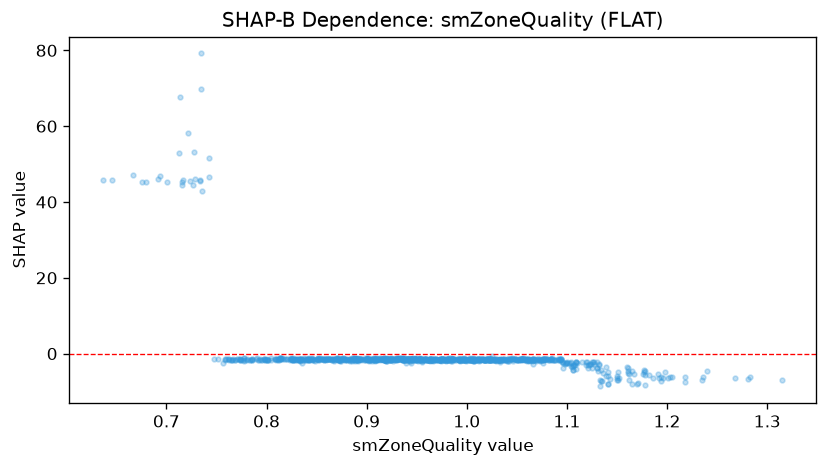

Values plotted in this chart, from the file beside it:
feature_value, shap_value
1.24, -4.488
0.943, -1.953
0.924, -1.609
1.065, -1.91
1.132, -2.91
1.029, -1.91
1.012, -1.877
0.943, -1.83
0.92, -1.848
0.667, 47.03
0.777, -1.72
0.728, 53.27
0.743, 51.67
0.769, -1.819
0.888, -1.884
0.848, -1.852
0.801, -1.575
0.825, -1.557
0.804, -1.609
0.888, -1.534
0.946, -1.592
0.862, -1.509
0.878, -1.797
0.919, -1.928
0.919, -1.857
0.713, 52.81
0.808, -1.477
0.892, -1.425
0.86, -1.411
0.899, -1.504
0.932, -1.528
0.91, -1.632
0.878, -1.673
0.801, -1.602
0.89, -1.603
0.857, -1.63
0.813, -1.455
0.959, -1.377
0.646, 45.82
0.852, -1.546
0.734, 45.58
0.891, -1.605
0.938, -1.595
0.828, -1.648
0.734, 45.77
0.995, -1.66
0.934, -1.265
0.89, -1.209
1.088, -1.613
0.921, -1.395
0.826, -1.587
0.948, -1.65
0.901, -1.431
0.986, -1.456
0.908, -1.456
0.908, -1.508
1.017, -1.625
0.958, -1.515
0.894, -1.581
0.947, -1.562
... 975 more rows
